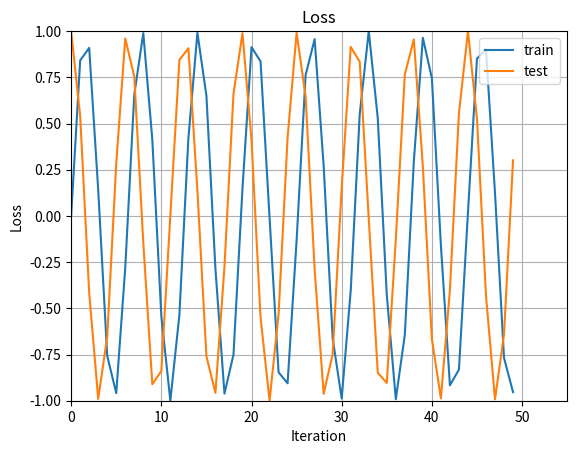

Generate this figure with matplotlib:
"""
Created on Mon Dec 07 16:34:10 2015

[redacted]
"""

import matplotlib.pyplot as plt
import numpy as np

fig,ax=plt.subplots()


y1=[]
y2=[]

for i in range(50):
    y1.append(np.sin(i))
    y2.append(np.cos(i))
    ax.cla()
    ax.set_title("Loss")
    ax.set_xlabel("Iteration")
    ax.set_ylabel("Loss")
    ax.set_xlim(0,55)
    ax.set_ylim(-1,1)
    ax.grid()
    ax.plot(y1,label='train')
    ax.plot(y2,label='test')
    ax.legend(loc='best')
    plt.pause(0.1)

plt.show()

    